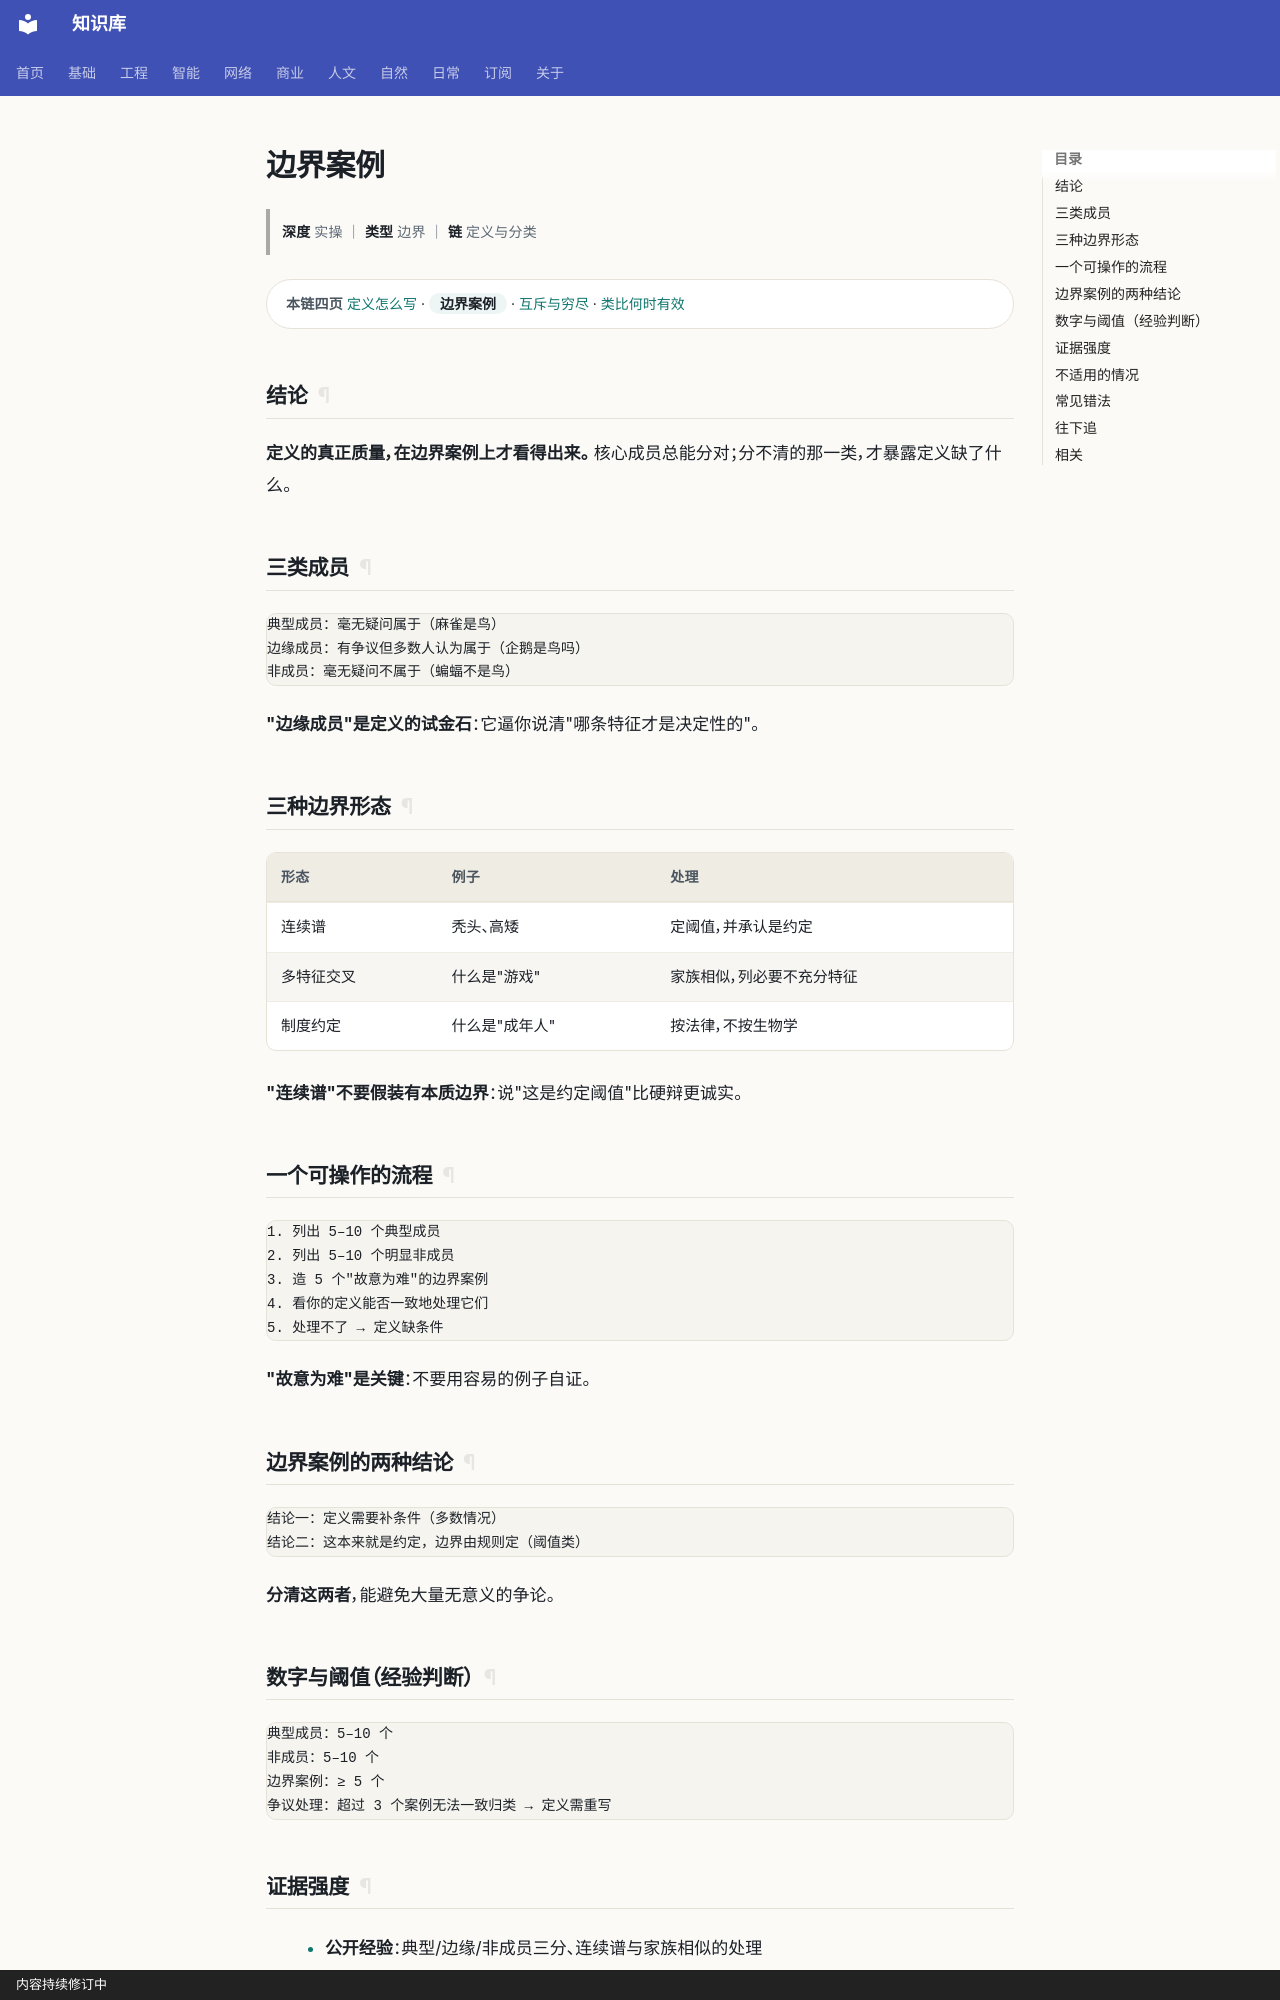

repository: gh503/kb · page: 基础/逻辑/边界案例/index.html · generator: mkdocs · copyright: 内容持续修订中

# 边界案例

> **深度** 实操 ｜ **类型** 边界 ｜ **链** 定义与分类

<div class="kb-chain" markdown>
<span class="kb-chain__label">本链四页</span> [定义怎么写](定义怎么写.md) · <span class="kb-chain__now">边界案例</span> · [互斥与穷尽](互斥与穷尽.md) · [类比何时有效](类比何时有效.md)
</div>





## 结论

**定义的真正质量，在边界案例上才看得出来。**
核心成员总能分对；分不清的那一类，才暴露定义缺了什么。

## 三类成员

```text
典型成员：毫无疑问属于（麻雀是鸟）
边缘成员：有争议但多数人认为属于（企鹅是鸟吗）
非成员：毫无疑问不属于（蝙蝠不是鸟）
```

**"边缘成员"是定义的试金石**：它逼你说清"哪条特征才是决定性的"。

## 三种边界形态

| 形态 | 例子 | 处理 |
| --- | --- | --- |
| 连续谱 | 秃头、高矮 | 定阈值，并承认是约定 |
| 多特征交叉 | 什么是"游戏" | 家族相似，列必要不充分特征 |
| 制度约定 | 什么是"成年人" | 按法律，不按生物学 |

**"连续谱"不要假装有本质边界**：说"这是约定阈值"比硬辩更诚实。

## 一个可操作的流程

```text
1. 列出 5–10 个典型成员
2. 列出 5–10 个明显非成员
3. 造 5 个"故意为难"的边界案例
4. 看你的定义能否一致地处理它们
5. 处理不了 → 定义缺条件
```

**"故意为难"是关键**：不要用容易的例子自证。

## 边界案例的两种结论

```text
结论一：定义需要补条件（多数情况）
结论二：这本来就是约定，边界由规则定（阈值类）
```

**分清这两者**，能避免大量无意义的争论。
